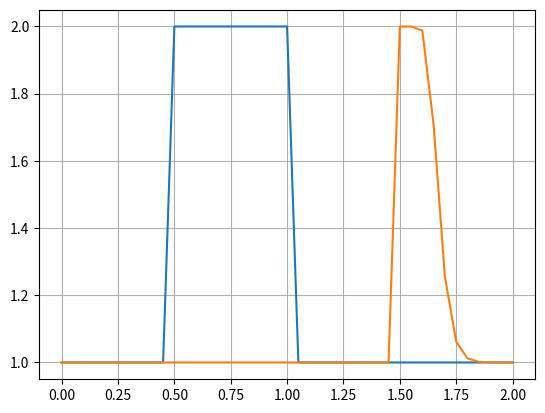

This figure's Python source:
"""
Now we're going to implement nonlinear convection 
using the same methods as in step 1. The 1D convection
equation is:

                ∂u/∂t + u ∂u/∂x = 0

Instead of a constant factor c multiplying the second
term, now we have the solution u multiplying it. Thus,
the second term of the equation is now nonlinear.
We're going to use the same discretization as in Step 1 —
forward difference in time and backward difference in
space. Here is the discretized equation.

(u^n+1_i - u^n_i)/Δt + u^n_i(u^n_i - u^n_i-1)/Δx = 0

Solving for the only unknown term, u^n+1_i, yields:

u^n+1_i = u^n_i - u^n_i Δt/Δx (u^n_i - u^n_i-1)

As before, the Python code starts by loading the 
necessary libraries. Then, we declare some variables
that determine the discretization in space and time 
(you should experiment by changing these parameters 
to see what happens). Then, we create the initial 
condition u0 by initializing the array for the 
solution using u=2 @ 0.5≤x≤1 and u=1 everywhere 
else in (0,2) (i.e., a hat function).
"""
import numpy as np
import matplotlib.pyplot as plt

nx = 41
dx = 2 / (nx - 1)
nt = 20    #nt is the number of timesteps we want to calculate
dt = .025  #dt is the amount of time each timestep covers (delta t)

u = np.ones(nx)      #as before, we initialize u with every value equal to 1.
u[int(.5 / dx) : int(1 / dx + 1)] = 2  #then set u = 2 between 0.5 and 1 as per our I.C.s

fig, ax = plt.subplots()
plt.plot(np.linspace(0, 2, nx), u)

un = np.ones(nx) #initialize our placeholder array un, to hold the time-stepped solution

for n in range(nt):  #iterate through time
    un = u.copy() ##copy the existing values of u into un
    for i in range(1, nx):  ##now we'll iterate through the u array
    
     ###This is the line from Step 1, copied exactly.  Edit it for our new equation.
     ###then uncomment it and run the cell to evaluate Step 2   
      
           ###u[i] = un[i] - c * dt / dx * (un[i] - un[i-1]) 
           u[i] = un[i] - un[i] * dt/dx * (un[i] - un[i-1]) 

plt.plot(np.linspace(0, 2, nx), u) ##Plot the results
plt.grid()
plt.show()